The GitHub repository n21twn/Vision_Eindopdracht contains a labelled image folder "object_crops_split_3" with 13 categories: ace, eight, five, four, jack, king, nine, queen, seven, six, ten, three, two. Examples follow, each with its label.

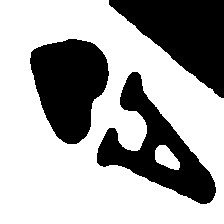
Label: ace

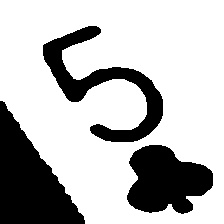
Label: five

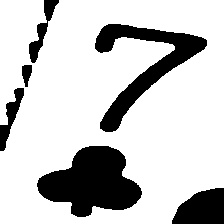
Label: seven

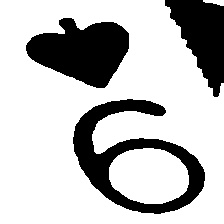
Label: nine

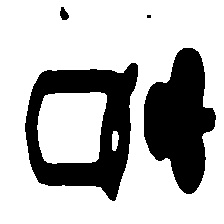
Label: queen

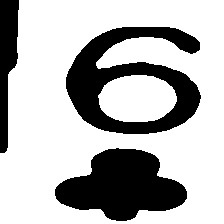
Label: six
